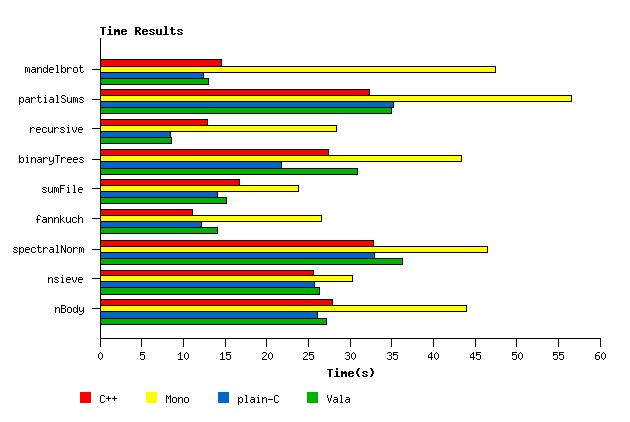

The data file committed next to this chart (first rows):
BenchName; C++; Mono; plain-C; Vala
mandelbrot; 14.63; 47.41; 12.46; 13.06
partialSums; 32.37; 56.59; 35.20; 34.93
recursive; 12.85; 28.39; 8.42; 8.62
binaryTrees; 27.41; 43.34; 21.84; 30.90
sumFile; 16.76; 23.87; 14.14; 15.15
fannkuch; 11.15; 26.55; 12.22; 14.15
spectralNorm; 32.82; 46.46; 32.90; 36.30
nsieve; 25.59; 30.26; 25.80; 26.32
nBody; 27.92; 43.97; 26.05; 27.23
